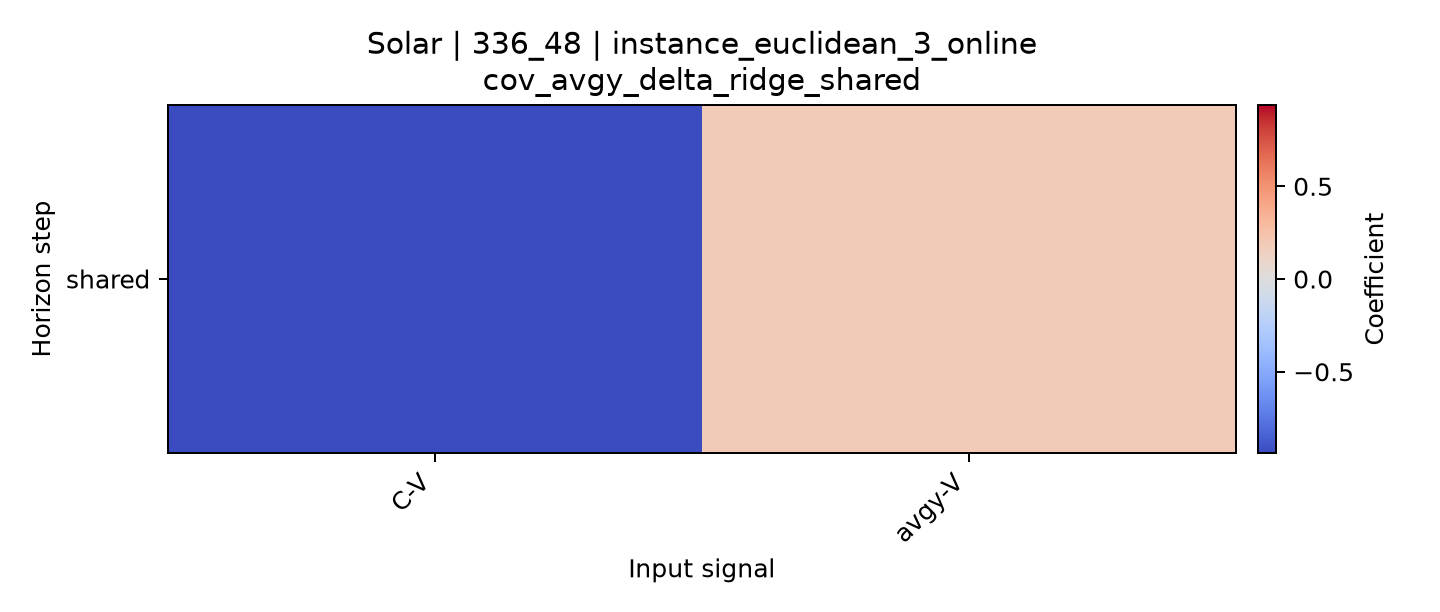

Data behind this chart, as committed beside it:
horizon, C-V, avgy-V
shared, -0.9382, 0.1807
